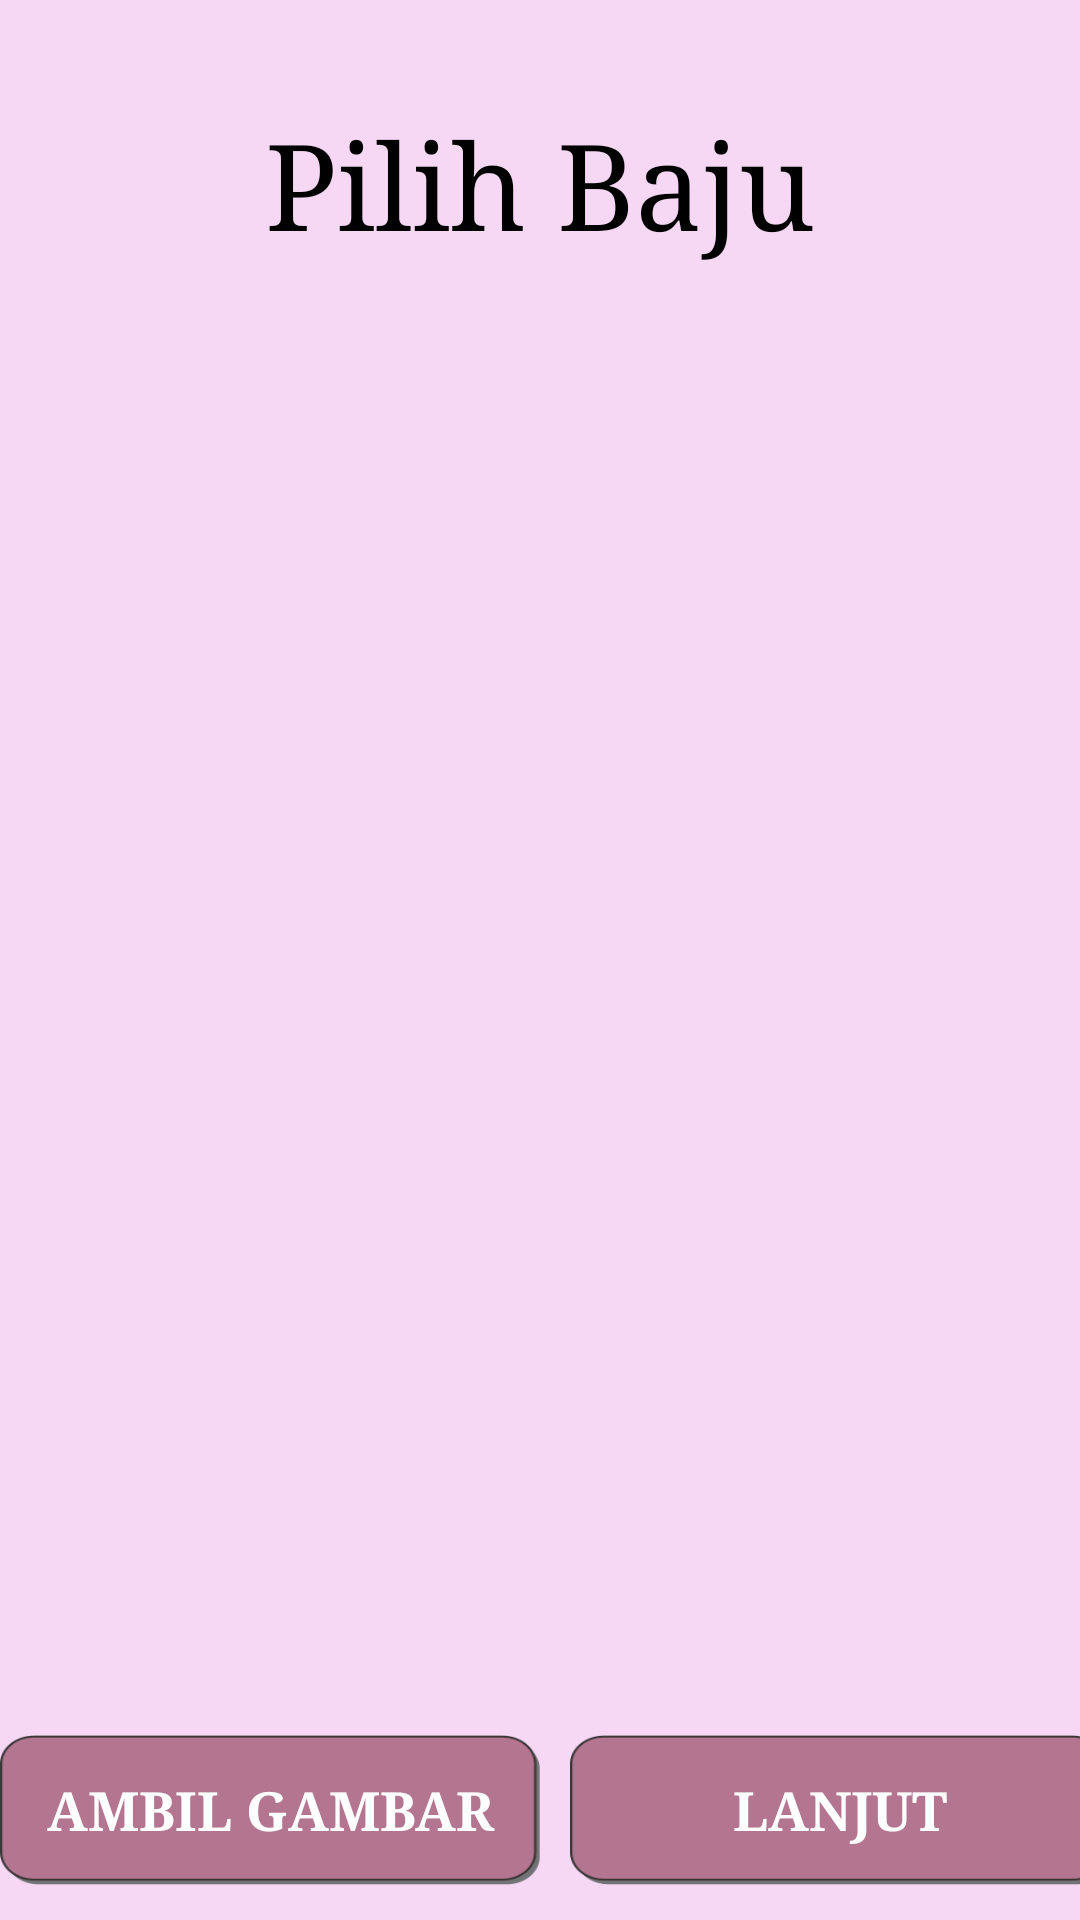

Produce the Android XML layout that renders to this screen, including the resource entries it uses.
<!-- AndroidManifest.xml: application theme AppTheme -->
<!-- res/layout/activity_kamera.xml -->
<?xml version="1.0" encoding="utf-8"?>
<LinearLayout xmlns:android="http://schemas.android.com/apk/res/android"
    xmlns:app="http://schemas.android.com/apk/res-auto"
    android:layout_width="match_parent"
    android:layout_height="match_parent"
    android:background="@color/colorPrimary"
    android:orientation="vertical"
    android:gravity="center"
    >

    <TextView
        android:id="@+id/textcam"
        android:text="Pilih Baju"
        android:textSize="40dp"

        android:typeface="serif"
        android:layout_gravity="center"
        android:layout_width="wrap_content"
        android:layout_height="wrap_content"
        android:layout_marginTop="35dp"
        android:textColor="@color/black"
        app:layout_constraintTop_toTopOf="parent"
        app:layout_constraintStart_toStartOf="parent"

        />
    <LinearLayout
        android:layout_width="match_parent"
        android:orientation="vertical"
        android:layout_height="match_parent"

        >



        <ImageView
            android:id="@+id/image_view"
            android:layout_width="wrap_content"
            android:layout_gravity="center"
            android:background="@color/colorPrimaryDark"
            android:layout_height="450dp"
            android:layout_marginStart="15dp"
            android:layout_marginEnd="15dp"
            android:layout_marginTop="30dp"

            />

        <LinearLayout
            android:layout_width="wrap_content"
            android:layout_height="match_parent"
            android:orientation="vertical"
            android:layout_gravity="center"

            >
            <LinearLayout
                android:layout_width="match_parent"
                android:layout_height="match_parent"
                android:orientation="horizontal"
                android:gravity="bottom"
                android:layout_gravity="center"
                >
                <Button
                    android:id="@+id/btn_choose_image"
                    android:layout_width="180dp"
                    android:layout_height="50dp"
                    android:background="@drawable/buttonall"
                    android:text="Ambil Gambar"
                    android:textColor="@android:color/white"
                    android:textSize="18dp"
                    android:textStyle="bold"
                    android:typeface="serif"
                    android:layout_gravity="center"
                    />


                <Button
                    android:id="@+id/btn_lanjut"
                    android:layout_marginLeft="10dp"
                    android:layout_width="180dp"
                    android:layout_height="50dp"
                    android:layout_gravity="center"
                    android:background="@drawable/buttonall"
                    android:onClick="lanjut"
                    android:text="Lanjut"
                    android:textColor="@android:color/white"
                    android:textSize="18dp"
                    android:textStyle="bold"
                    android:typeface="serif"
                    />
            </LinearLayout>
        </LinearLayout>
    </LinearLayout>
</LinearLayout>
<!-- resources referenced by this layout -->
<resources>
  <color name="black">#000000</color>
  <color name="colorPrimary">#F6D8F4</color>
  <color name="colorPrimaryDark">#B47590</color>
  <!-- drawable buttonall (drawable) -->
  <?xml version="1.0" encoding="utf-8"?>
  <selector xmlns:android="http://schemas.android.com/apk/res/android">
      
      <item android:drawable="@drawable/onclickbuttonn"
          android:state_pressed="true" />
      
      <item android:drawable="@drawable/onclickbuttonn"
          android:state_focused="true" />
      
      <item android:drawable="@drawable/normalbutton" />
  </selector>
  <style name="AppTheme" parent="Theme.AppCompat.Light.DarkActionBar">
          
          <item name="colorPrimary">@color/colorPrimary</item>
          <item name="colorPrimaryDark">@color/colorPrimaryDark</item>
          <item name="colorAccent">@color/colorAccent</item>
      </style>
  <!-- drawable onclickbuttonn: png bitmap (drawable, 6755 bytes) -->
  <!-- drawable normalbutton: png bitmap (drawable, 7001 bytes) -->
  <color name="colorAccent">#D81B60</color>
</resources>
